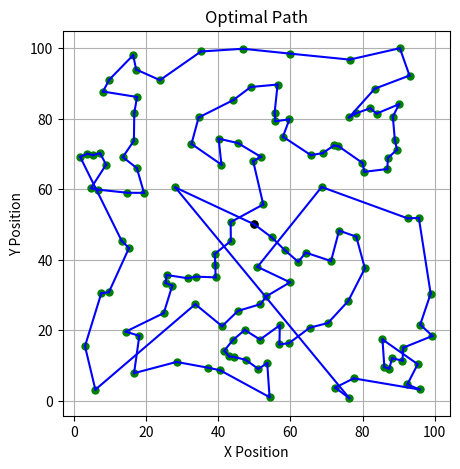

Python code for this plot:
import numpy as np
import matplotlib.pyplot as plt
from scipy.spatial.distance import pdist, squareform
import random


class PointCollector:
    """
    A class to represent the point collector.

    Attributes
    ----------
    num_points : int
        Number of points to collect.
    random_seed : int
        Random seed for generating point positions.
    positions : np.ndarray
        Positions of the base and points.
    distance_matrix : np.ndarray
        Matrix of distances between positions.
    visited_points : set
        Set of visited points.
    connections : list
        List of connections between points.
    operation_count : int
        Number of operations performed.

    Methods
    -------
    __init__(num_points=30):
        Constructs all the necessary attributes for the point collector object.

    generate_positions():
        Generates random positions for points and calculates the distance matrix.

    find_nearest_unvisited_point(current_point):
        Finds the nearest unvisited point from the current point.

    collect_points():
        Collects all points and returns to the base, ensuring each point is visited only once.

    plot_path():
        Plots the optimal path for collecting points and returning to the base.

    get_operation_count():
        Returns the number of operations performed.

    get_random_seed():
        Returns the random seed used.
    """

    def __init__(self, num_points=30):
        """
        Constructs all the necessary attributes for the point collector object.

        Parameters
        ----------
        num_points : int, optional
            Number of points to collect (default is 30).
        """
        self.num_points = num_points
        self.random_seed = random.randint(100000, 999999)
        self.positions = None
        self.distance_matrix = None
        self.visited_points = set()
        self.connections = []
        self.operation_count = 0

    def generate_positions(self):
        """
        Generates random positions for points and calculates the distance matrix.

        Returns
        -------
        None
        """
        np.random.seed(self.random_seed)
        points_positions = np.random.rand(self.num_points, 2) * 100
        base_position = np.array([50, 50])
        self.positions = np.vstack([base_position, points_positions])
        self.distance_matrix = squareform(pdist(self.positions))

    def find_nearest_unvisited_point(self, current_point):
        """
        Finds the nearest unvisited point from the current point.

        Parameters
        ----------
        current_point : int
            Index of the current point.

        Returns
        -------
        int
            Index of the nearest unvisited point.
        """
        distances = self.distance_matrix[current_point]
        nearest_point = None
        min_distance = float('inf')

        for i in range(len(distances)):
            if i not in self.visited_points and distances[i] < min_distance:
                nearest_point = i
                min_distance = distances[i]

        return nearest_point

    def collect_points(self):
        """
        Collects all points and returns to the base, ensuring each point is visited only once.

        Returns
        -------
        None
        """
        current_point = 0
        self.visited_points.add(current_point)

        while len(self.visited_points) < len(self.positions):
            nearest_point = self.find_nearest_unvisited_point(current_point)
            self.operation_count += len(self.distance_matrix[current_point])  # Count the number of distance comparisons

            if nearest_point is not None:
                self.connections.append((current_point, nearest_point))
                self.visited_points.add(nearest_point)
                current_point = nearest_point

        # Connect the last point back to the base
        self.connections.append((current_point, 0))

    def plot_path(self):
        """
        Plots the optimal path for collecting points and returning to the base.

        Returns
        -------
        None
        """
        fig = plt.figure(figsize=(5, 5))

        # Set window title to 'Optimal Path'
        fig.canvas.manager.set_window_title('Optimal Path')
        plt.plot(self.positions[:, 0], self.positions[:, 1], 'go', markersize=5, markerfacecolor='g')
        plt.plot(self.positions[0, 0], self.positions[0, 1], 'ko', markersize=5, markerfacecolor='k')

        for connection in self.connections:
            plt.plot([self.positions[connection[0], 0], self.positions[connection[1], 0]],
                     [self.positions[connection[0], 1], self.positions[connection[1], 1]], 'b-')

        plt.title('Optimal Path')
        plt.xlabel('X Position')
        plt.ylabel('Y Position')
        plt.grid(True)
        plt.show()

    def get_operation_count(self):
        """
        Returns the number of operations performed.

        Returns
        -------
        int
            Number of operations performed.
        """
        return self.operation_count

    def get_random_seed(self):
        """
        Returns the random seed used.

        Returns
        -------
        int
            Random seed used.
        """
        return self.random_seed


# Example usage:
collector = PointCollector(num_points=130)
collector.generate_positions()
collector.collect_points()
collector.plot_path()

print(f"Random seed used: {collector.get_random_seed()}")
print(f"Number of operations performed: {collector.get_operation_count()}")